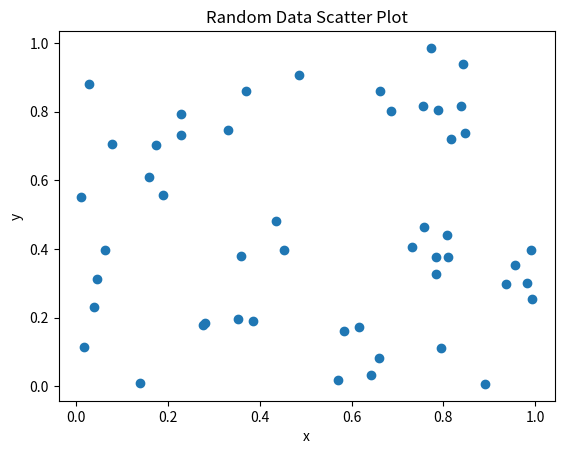

This figure's Python source:
import matplotlib.pyplot as plt
import numpy as np

# Create two lists of 50 random floating-point numbers between 0 and 1
x = np.random.rand(50)
y = np.random.rand(50)

# Plot a scatter plot of y against x
plt.scatter(x, y)

# Label the x-axis as 'x' and the y-axis as 'y'
plt.xlabel('x')
plt.ylabel('y')

# Add a title to the plot as 'Random Data Scatter Plot'
plt.title('Random Data Scatter Plot')

# Show the plot
plt.show()